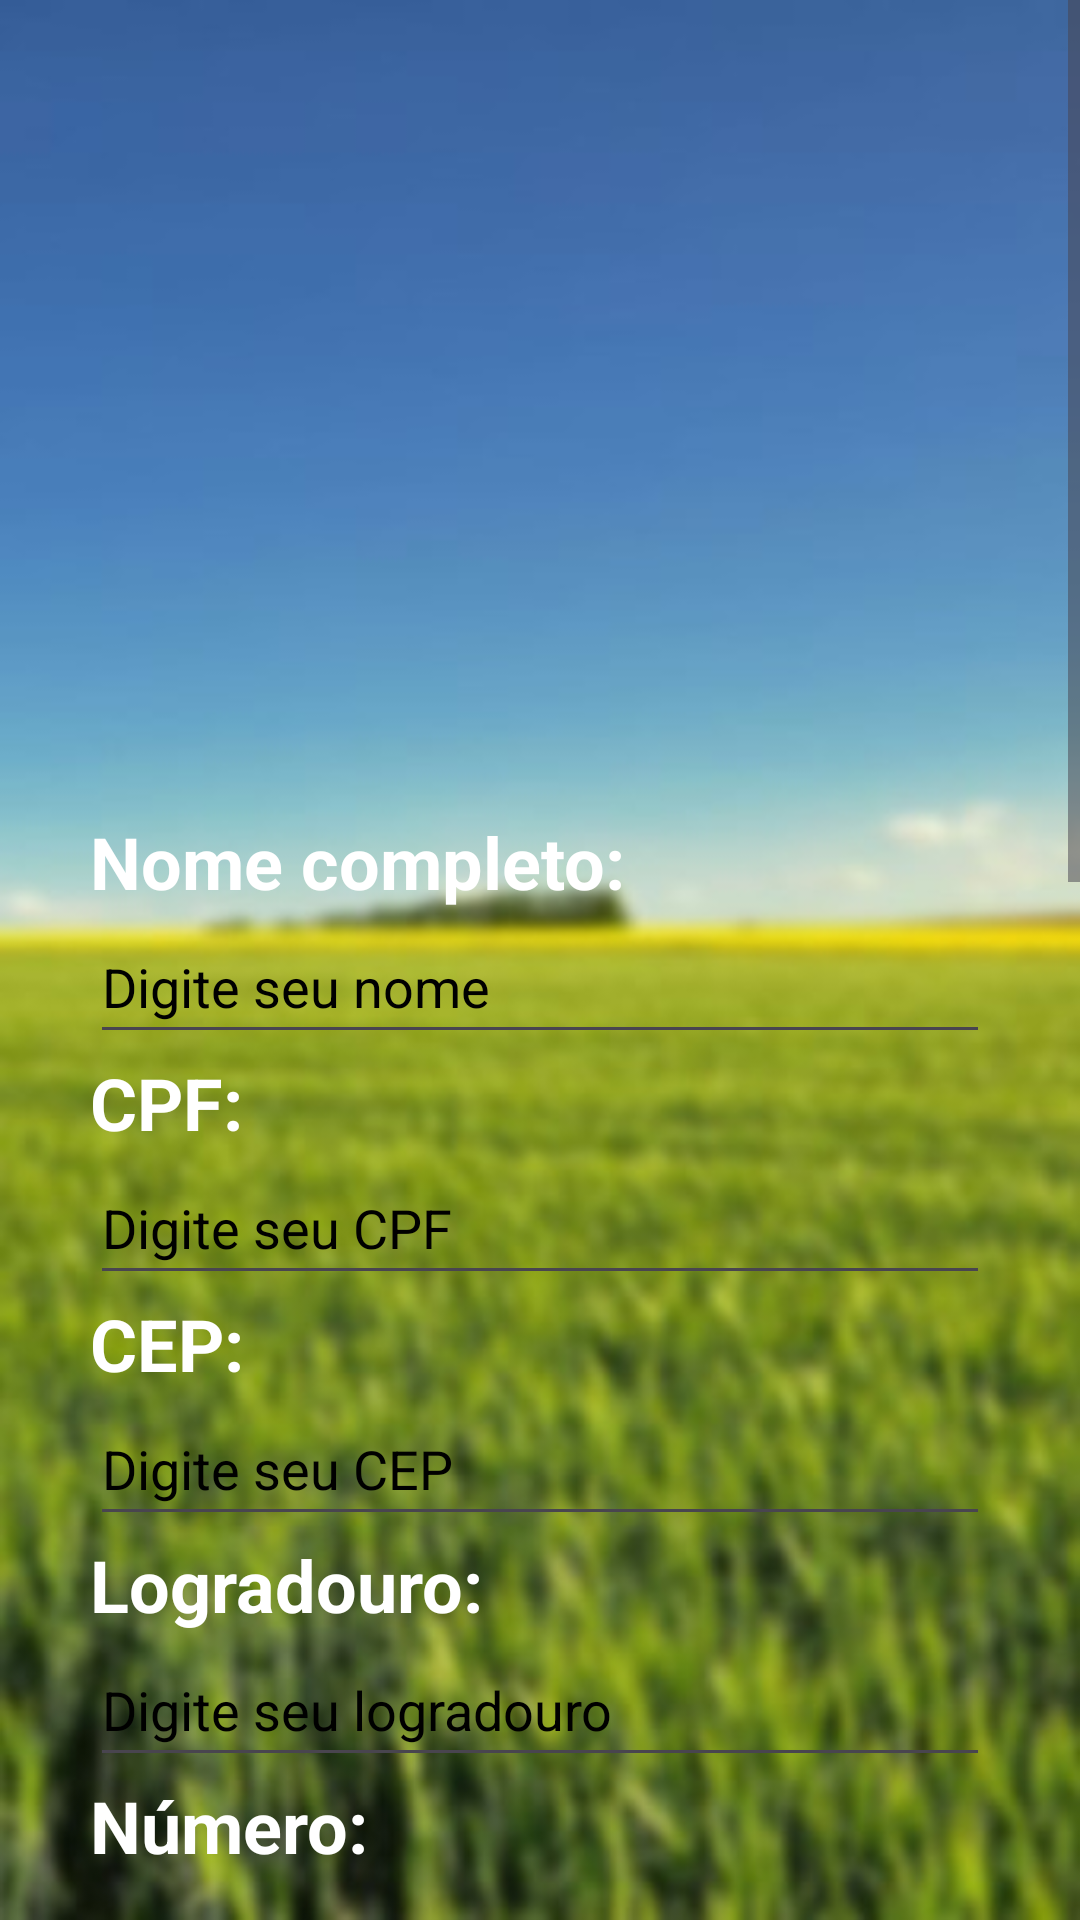

Reconstruct the res/layout file that produces this screen, plus the resources it refers to.
<!-- AndroidManifest.xml: application theme Theme.MobilePerifazenda -->
<!-- res/layout/activity_cadastro.xml -->
<?xml version="1.0" encoding="utf-8"?>
<ScrollView
    xmlns:android="http://schemas.android.com/apk/res/android"
    xmlns:tools="http://schemas.android.com/tools"
    xmlns:app="http://schemas.android.com/apk/res-auto"
    android:id="@+id/main"
    android:layout_width="match_parent"
    android:layout_height="match_parent"
    tools:context=".CadastroActivity"
    android:background="@drawable/backgroundtelasiniciais16x9">

  <LinearLayout
      android:id="@+id/LinearLayout"
      android:layout_width="match_parent"
      android:layout_height="wrap_content"
      android:orientation="vertical"
      android:padding="30dp">

    <ImageView
        android:layout_width="214dp"
        android:layout_height="241dp"
        android:layout_gravity="center"
        app:srcCompat="@drawable/fazendeirocomcirculo"/>


    
    <TextView
        android:id="@+id/label_nome"
        android:layout_width="wrap_content"
        android:layout_height="wrap_content"
        android:text="Nome completo:"
        android:textColor="@android:color/white"
        android:textStyle="bold"
        android:textSize="24sp" />
    <EditText
        android:id="@+id/nome"
        android:layout_width="match_parent"
        android:layout_height="48dp"
        android:hint="Digite seu nome"
        android:inputType="textPersonName"
        android:textColor="@color/black"
        android:textColorHint="@color/black"/>

    
    <TextView
        android:id="@+id/label_cpf"
        android:layout_width="wrap_content"
        android:layout_height="wrap_content"
        android:text="CPF:"
        android:textColor="@android:color/white"
        android:textStyle="bold"
        android:textSize="24sp"
        />
    <EditText
        android:id="@+id/cpf"
        android:layout_width="match_parent"
        android:layout_height="48dp"
        android:hint="Digite seu CPF"
        android:inputType="number"
        android:textColor="@color/black"
        android:textColorHint="@color/black"
        />

    
    <TextView
        android:id="@+id/label_cep"
        android:layout_width="wrap_content"
        android:layout_height="wrap_content"
        android:text="CEP:"
        android:textColor="@android:color/white"
        android:textStyle="bold"
        android:textSize="24sp" />
    <EditText
        android:id="@+id/cep"
        android:layout_width="match_parent"
        android:layout_height="48dp"
        android:hint="Digite seu CEP"
        android:inputType="number"
        android:textColor="@color/black"
        android:textColorHint="@color/black"/>

    
    <TextView
        android:id="@+id/label_logradouro"
        android:layout_width="wrap_content"
        android:layout_height="wrap_content"
        android:text="Logradouro:"
        android:textColor="@android:color/white"
        android:textStyle="bold"
        android:textSize="24sp" />
    <EditText
        android:id="@+id/logradouro"
        android:layout_width="match_parent"
        android:layout_height="48dp"
        android:hint="Digite seu logradouro"
        android:inputType="text"
        android:textColor="@color/black"
        android:textColorHint="@color/black"/>

    
    <TextView
        android:id="@+id/label_numero"
        android:layout_width="wrap_content"
        android:layout_height="wrap_content"
        android:text="Número:"
        android:textColor="@android:color/white"
        android:textStyle="bold"
        android:textSize="24sp" />
    <EditText
        android:id="@+id/numero"
        android:layout_width="match_parent"
        android:layout_height="48dp"
        android:hint="Digite o número"
        android:inputType="number"
        android:textColor="@color/black"
        android:textColorHint="@color/black"/>

    
    <TextView
        android:id="@+id/label_bairro"
        android:layout_width="wrap_content"
        android:layout_height="wrap_content"
        android:text="Bairro:"
        android:textColor="@android:color/white"
        android:textStyle="bold"
        android:textSize="24sp"
        android:textColorHint="@color/black"/>
    <EditText
        android:id="@+id/bairro"
        android:layout_width="match_parent"
        android:layout_height="48dp"
        android:hint="Digite o bairro"
        android:inputType="text"
        android:textColor="@color/black"
        android:textColorHint="@color/black"/>

    
    <TextView
        android:id="@+id/label_cidade_uf"
        android:layout_width="wrap_content"
        android:layout_height="wrap_content"
        android:text="Cidade/UF:"
        android:textColor="@android:color/white"
        android:textStyle="bold"
        android:textSize="24sp" />
    <EditText
        android:id="@+id/cidade_uf"
        android:layout_width="match_parent"
        android:layout_height="48dp"
        android:hint="Digite a cidade/UF"
        android:inputType="text"
        android:textColor="@color/black"
        android:textColorHint="@color/black"/>

    
    <TextView
        android:id="@+id/label_complemento"
        android:layout_width="wrap_content"
        android:layout_height="wrap_content"
        android:text="Complemento:"
        android:textColor="@android:color/white"
        android:textStyle="bold"
        android:textSize="24sp" />
    <EditText
        android:id="@+id/complemento"
        android:layout_width="match_parent"
        android:layout_height="48dp"
        android:hint="Digite o complemento (opcional)"
        android:inputType="text"
        android:textColor="@color/black"
        android:textColorHint="@color/black"/>

    
    <TextView
        android:id="@+id/label_data_nascimento"
        android:layout_width="wrap_content"
        android:layout_height="wrap_content"
        android:text="Data de Nascimento:"
        android:textColor="@android:color/white"
        android:textStyle="bold"
        android:textSize="24sp" />
    <EditText
        android:id="@+id/data_nascimento"
        android:layout_width="match_parent"
        android:layout_height="48dp"
        android:hint="Digite a data de nascimento"
        android:inputType="date"
        android:textColor="@color/black"
        android:textColorHint="@color/black"/>

    
    <TextView
        android:id="@+id/label_email"
        android:layout_width="wrap_content"
        android:layout_height="wrap_content"
        android:text="Email:"
        android:textColor="@android:color/white"
        android:textStyle="bold"
        android:textSize="24sp" />
    <EditText
        android:id="@+id/email"
        android:layout_width="match_parent"
        android:layout_height="48dp"
        android:hint="Digite seu email"
        android:inputType="textEmailAddress"
        android:textColor="@color/black"
        android:textColorHint="@color/black"/>

    
    <TextView
        android:id="@+id/label_usuario"
        android:layout_width="wrap_content"
        android:layout_height="wrap_content"
        android:text="Usuário:"
        android:textColor="@android:color/white"
        android:textStyle="bold"
        android:textSize="24sp" />
    <EditText
        android:id="@+id/usuario"
        android:layout_width="match_parent"
        android:layout_height="48dp"
        android:hint="Digite seu usuário"
        android:inputType="text"
        android:textColor="@color/black"
        android:textColorHint="@color/black"/>

    
    <TextView
        android:id="@+id/label_senha"
        android:layout_width="wrap_content"
        android:layout_height="wrap_content"
        android:text="Senha:"
        android:textColor="@android:color/white"
        android:textStyle="bold"
        android:textSize="24sp" />
    <EditText
        android:id="@+id/senha"
        android:layout_width="match_parent"
        android:layout_height="48dp"
        android:hint="Digite sua senha"
        android:inputType="textPassword"
        android:textColor="@color/black"
        android:textColorHint="@color/black"/>

    
    <TextView
        android:id="@+id/label_confirmacao"
        android:layout_width="wrap_content"
        android:layout_height="wrap_content"
        android:text="Confirmação de Senha:"
        android:textColor="@android:color/white"
        android:textStyle="bold"
        android:textSize="24sp" />
    <EditText
        android:id="@+id/confirmacao"
        android:layout_width="match_parent"
        android:layout_height="48dp"
        android:hint="Confirme sua senha"
        android:inputType="textPassword"
        android:textColor="@color/black"
        android:textColorHint="@color/black"/>

    
    <Button
        android:id="@+id/buttonCadastrar"
        android:layout_width="wrap_content"
        android:layout_height="wrap_content"
        android:layout_gravity="center"
        android:backgroundTint="@color/VerdePerifazenda"
        android:text="Cadastrar"
        android:textColor="@color/white"
        />
  </LinearLayout>
</ScrollView>
<!-- resources referenced by this layout -->
<resources>
  <color name="VerdePerifazenda">#538317</color>
  <color name="black">#FF000000</color>
  <color name="white">#FFFFFFFF</color>
  <!-- drawable backgroundtelasiniciais16x9: jpg bitmap (drawable, 25734 bytes) -->
  <style name="Theme.MobilePerifazenda" parent="Base.Theme.MobilePerifazenda" />
  <style name="Base.Theme.MobilePerifazenda" parent="Theme.Material3.DayNight.NoActionBar">
          
          
      </style>
</resources>
